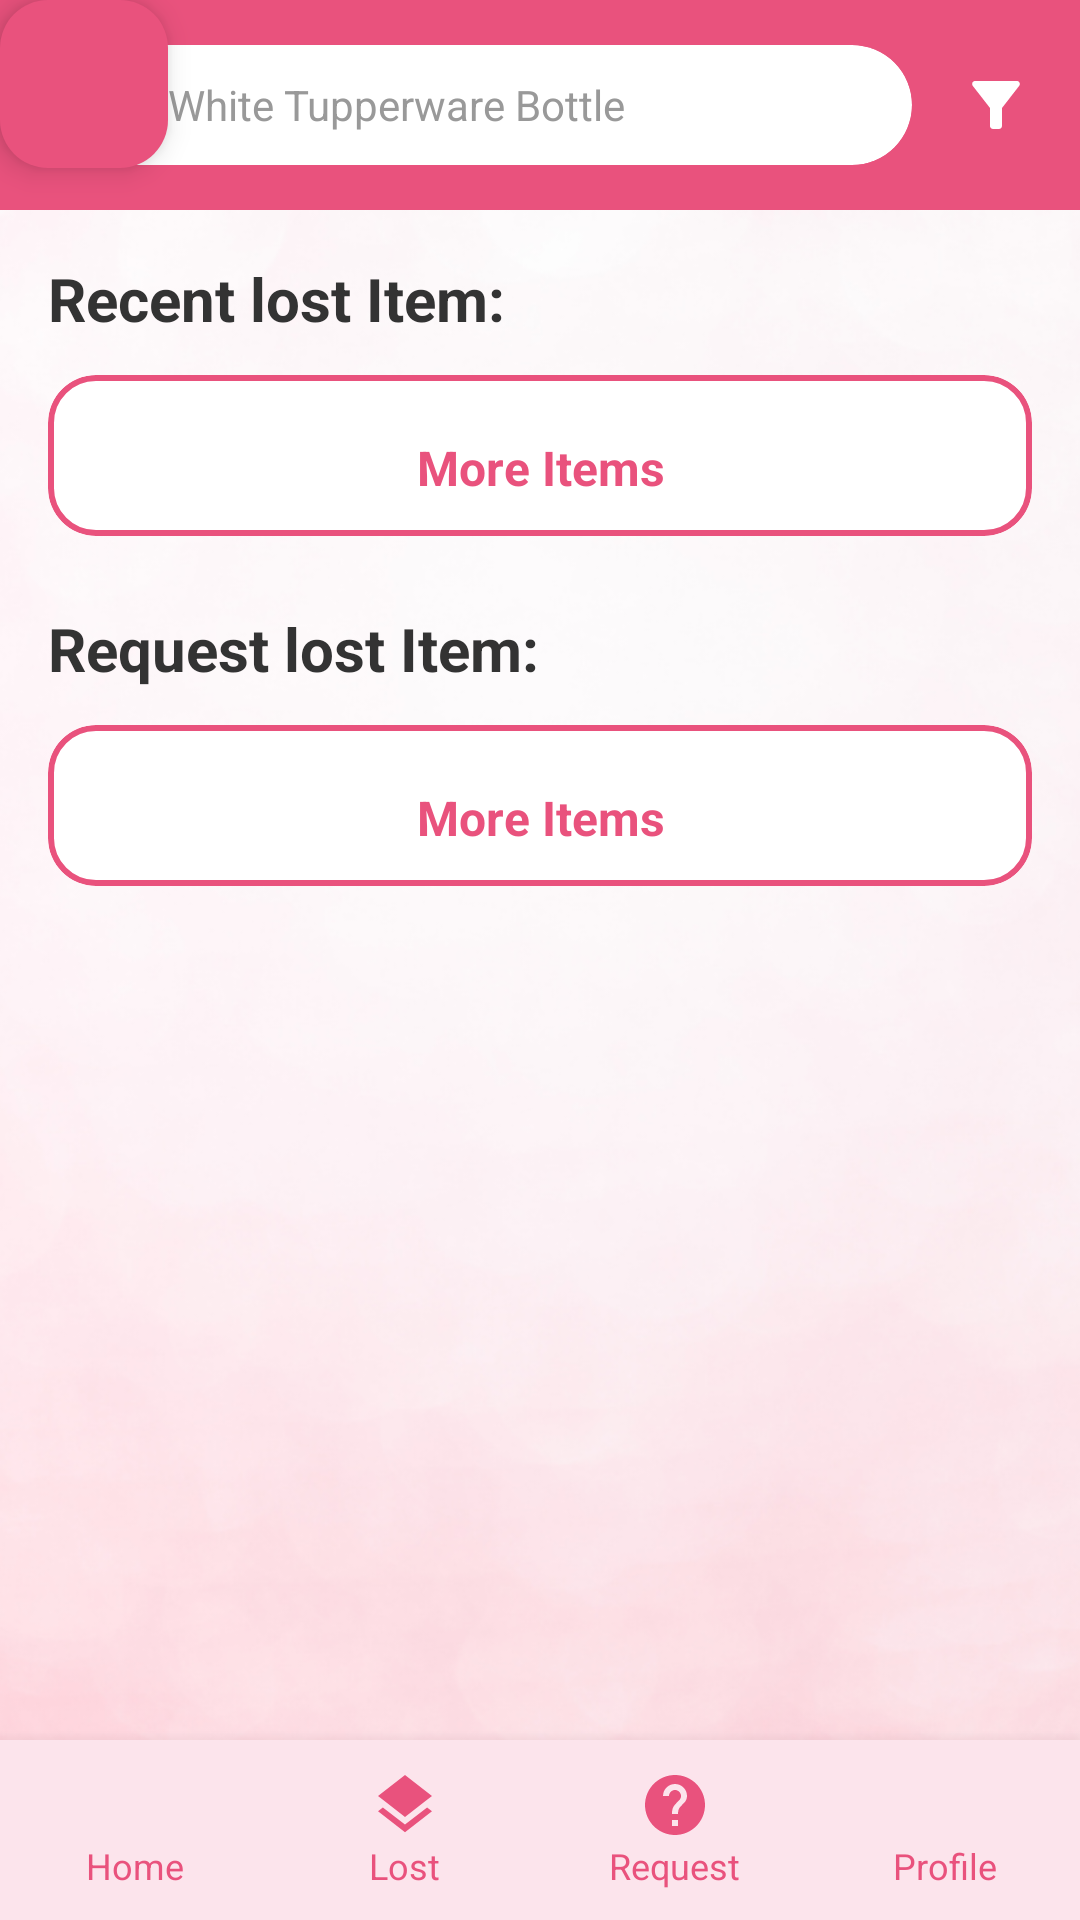

Reconstruct the res/layout file that produces this screen, plus the resources it refers to.
<!-- AndroidManifest.xml: application theme Theme.COS30017Assignment1 -->
<!-- res/layout/activity_main.xml -->
<?xml version="1.0" encoding="utf-8"?>
<androidx.constraintlayout.widget.ConstraintLayout
    xmlns:android="http://schemas.android.com/apk/res/android"
    xmlns:app="http://schemas.android.com/apk/res-auto"
    xmlns:tools="http://schemas.android.com/tools"
    android:id="@+id/main"
    android:layout_width="match_parent"
    android:layout_height="match_parent"
    android:background="@color/pink_background">

    <ImageView
        android:id="@+id/bg_image"
        android:layout_width="0dp"
        android:layout_height="0dp"
        android:scaleType="centerCrop"
        android:src="@drawable/bg"
        app:layout_constraintBottom_toBottomOf="parent"
        app:layout_constraintEnd_toEndOf="parent"
        app:layout_constraintStart_toStartOf="parent"
        app:layout_constraintTop_toTopOf="parent" />

    <include
        android:id="@+id/top_search_bar"
        layout="@layout/component_search_bar"
        android:layout_width="0dp"
        android:layout_height="70dp"
        app:layout_constraintEnd_toEndOf="parent"
        app:layout_constraintStart_toStartOf="parent"
        app:layout_constraintTop_toTopOf="parent" />

    <androidx.core.widget.NestedScrollView
        android:layout_width="0dp"
        android:layout_height="0dp"
        android:layout_marginBottom="60dp"
        app:layout_constraintBottom_toTopOf="@+id/bottom_nav"
        app:layout_constraintEnd_toEndOf="parent"
        app:layout_constraintStart_toStartOf="parent"
        app:layout_constraintTop_toBottomOf="@id/top_search_bar">

        <LinearLayout
            android:layout_width="match_parent"
            android:layout_height="wrap_content"
            android:orientation="vertical"
            android:padding="16dp">

            <TextView
                android:layout_width="wrap_content"
                android:layout_height="wrap_content"
                android:text="@string/recent_lost_item"
                android:textColor="@color/text_primary"
                android:textSize="20sp"
                android:textStyle="bold"
                android:layout_marginBottom="12dp"/>

            <com.google.android.material.card.MaterialCardView
                android:layout_width="match_parent"
                android:layout_height="wrap_content"
                android:layout_marginBottom="24dp"
                app:cardCornerRadius="16dp"
                app:cardElevation="0dp"
                app:cardBackgroundColor="@color/white"
                app:strokeColor="@color/pink_primary"
                app:strokeWidth="2dp">

                <LinearLayout
                    android:layout_width="match_parent"
                    android:layout_height="wrap_content"
                    android:orientation="vertical"
                    android:padding="12dp">

                    <androidx.recyclerview.widget.RecyclerView
                        android:id="@+id/rv_recent"
                        android:layout_width="match_parent"
                        android:layout_height="wrap_content"
                        android:nestedScrollingEnabled="false"
                        tools:itemCount="3"
                        tools:listitem="@layout/item_lost_found" />

                    <TextView
                        android:layout_width="match_parent"
                        android:layout_height="wrap_content"
                        android:layout_marginTop="8dp"
                        android:gravity="center"
                        android:text="@string/more_items"
                        android:textColor="@color/pink_primary"
                        android:textSize="16sp"
                        android:textStyle="bold" />
                </LinearLayout>
            </com.google.android.material.card.MaterialCardView>

            <TextView
                android:layout_width="wrap_content"
                android:layout_height="wrap_content"
                android:text="@string/request_lost_item"
                android:textColor="@color/text_primary"
                android:textSize="20sp"
                android:textStyle="bold"
                android:layout_marginBottom="12dp"/>

            <com.google.android.material.card.MaterialCardView
                android:layout_width="match_parent"
                android:layout_height="wrap_content"
                app:cardCornerRadius="16dp"
                app:cardElevation="0dp"
                app:cardBackgroundColor="@color/white"
                app:strokeColor="@color/pink_primary"
                app:strokeWidth="2dp">

                <androidx.constraintlayout.widget.ConstraintLayout
                    android:layout_width="match_parent"
                    android:layout_height="wrap_content"
                    android:padding="12dp">

                    <androidx.recyclerview.widget.RecyclerView
                        android:id="@+id/rv_request"
                        android:layout_width="0dp"
                        android:layout_height="wrap_content"
                        android:nestedScrollingEnabled="false"
                        app:layout_constraintStart_toStartOf="parent"
                        app:layout_constraintEnd_toEndOf="parent"
                        app:layout_constraintTop_toTopOf="parent"
                        tools:itemCount="3"
                        tools:listitem="@layout/item_lost_found" />

                    <TextView
                        android:layout_width="0dp"
                        android:layout_height="wrap_content"
                        android:layout_marginTop="8dp"
                        android:gravity="center"
                        android:text="@string/more_items"
                        android:textColor="@color/pink_primary"
                        android:textSize="16sp"
                        android:textStyle="bold"
                        app:layout_constraintTop_toBottomOf="@id/rv_request"
                        app:layout_constraintStart_toStartOf="parent"
                        app:layout_constraintEnd_toEndOf="parent"/>

                </androidx.constraintlayout.widget.ConstraintLayout>
            </com.google.android.material.card.MaterialCardView>

        </LinearLayout>
    </androidx.core.widget.NestedScrollView>

    <include
        android:id="@+id/bottom_nav"
        layout="@layout/component_bottom_nav"
        android:layout_width="0dp"
        android:layout_height="60dp"
        app:layout_constraintBottom_toBottomOf="parent"
        app:layout_constraintEnd_toEndOf="parent"
        app:layout_constraintStart_toStartOf="parent" />

    <com.google.android.material.floatingactionbutton.FloatingActionButton
        android:layout_width="wrap_content"
        android:layout_height="wrap_content"
        android:src="@drawable/ic_add"
        app:backgroundTint="@color/pink_primary"
        app:fabSize="normal"
        app:tint="@color/white"
        tools:layout_editor_absoluteX="327dp"
        tools:layout_editor_absoluteY="789dp" />

</androidx.constraintlayout.widget.ConstraintLayout>
<!-- res/layout/component_search_bar.xml (included above) -->
<?xml version="1.0" encoding="utf-8"?>
<LinearLayout xmlns:android="http://schemas.android.com/apk/res/android"
    xmlns:app="http://schemas.android.com/apk/res-auto"
    android:layout_width="match_parent"
    android:layout_height="70dp"
    android:background="@color/pink_primary"
    android:gravity="center_vertical"
    android:paddingHorizontal="16dp"
    android:orientation="horizontal">

    <androidx.cardview.widget.CardView
        android:layout_width="0dp"
        android:layout_height="40dp"
        android:layout_weight="1"
        app:cardCornerRadius="20dp"
        app:cardElevation="0dp"
        app:cardBackgroundColor="@color/white">

        <LinearLayout
            android:layout_width="match_parent"
            android:layout_height="match_parent"
            android:gravity="center_vertical"
            android:paddingHorizontal="12dp"
            android:orientation="horizontal">

            <ImageView
                android:layout_width="20dp"
                android:layout_height="20dp"
                android:src="@drawable/ic_search"
                app:tint="@color/pink_primary" />

            <TextView
                android:layout_width="match_parent"
                android:layout_height="wrap_content"
                android:layout_marginStart="8dp"
                android:text="@string/search_hint"
                android:textColor="#999999"
                android:textSize="14sp" />
        </LinearLayout>
    </androidx.cardview.widget.CardView>

    <ImageView
        android:layout_width="24dp"
        android:layout_height="24dp"
        android:layout_marginStart="16dp"
        android:src="@drawable/ic_filter_alt"
        app:tint="@color/white" />
</LinearLayout>
<!-- res/layout/item_lost_found.xml (included above) -->
<?xml version="1.0" encoding="utf-8"?>
<androidx.constraintlayout.widget.ConstraintLayout
    xmlns:android="http://schemas.android.com/apk/res/android"
    xmlns:app="http://schemas.android.com/apk/res-auto"
    android:layout_width="match_parent"
    android:layout_height="wrap_content"
    android:layout_marginBottom="8dp">

    <com.google.android.material.card.MaterialCardView
        android:layout_width="0dp"
        android:layout_height="wrap_content"
        app:cardCornerRadius="8dp"
        app:cardElevation="0dp"
        app:strokeColor="@color/pink_primary"
        app:strokeWidth="1dp"
        app:cardBackgroundColor="@color/white"
        app:layout_constraintTop_toTopOf="parent"
        app:layout_constraintStart_toStartOf="parent"
        app:layout_constraintEnd_toEndOf="parent"
        app:layout_constraintBottom_toBottomOf="parent">

        <androidx.constraintlayout.widget.ConstraintLayout
            android:layout_width="match_parent"
            android:layout_height="wrap_content"
            android:padding="12dp">

            <ImageView
                android:id="@+id/iv_thumbnail"
                android:layout_width="60dp"
                android:layout_height="60dp"
                android:background="#E0E0E0"
                android:scaleType="centerCrop"
                app:layout_constraintStart_toStartOf="parent"
                app:layout_constraintTop_toTopOf="parent"
                app:layout_constraintBottom_toBottomOf="parent" />

            <LinearLayout
                android:layout_width="0dp"
                android:layout_height="wrap_content"
                android:orientation="vertical"
                android:layout_marginStart="12dp"
                app:layout_constraintStart_toEndOf="@id/iv_thumbnail"
                app:layout_constraintEnd_toEndOf="parent"
                app:layout_constraintTop_toTopOf="parent"
                app:layout_constraintBottom_toBottomOf="parent">

                <TextView
                    android:text="@string/item_name"
                    android:textSize="18sp"
                    android:textStyle="bold"
                    android:textColor="@color/text_primary"
                    android:layout_width="wrap_content"
                    android:layout_height="wrap_content" />

                <TextView
                    android:text="@string/descriptions"
                    android:textSize="13sp"
                    android:textColor="@color/text_secondary"
                    android:layout_marginTop="2dp"
                    android:layout_width="wrap_content"
                    android:layout_height="wrap_content" />

                <TextView
                    android:text="@string/place_date_time"
                    android:textSize="12sp"
                    android:textColor="@color/text_secondary"
                    android:layout_marginTop="2dp"
                    android:layout_width="wrap_content"
                    android:layout_height="wrap_content" />
            </LinearLayout>

        </androidx.constraintlayout.widget.ConstraintLayout>
    </com.google.android.material.card.MaterialCardView>
</androidx.constraintlayout.widget.ConstraintLayout>
<!-- res/layout/component_bottom_nav.xml (included above) -->
<?xml version="1.0" encoding="utf-8"?>
<LinearLayout xmlns:android="http://schemas.android.com/apk/res/android"
    xmlns:app="http://schemas.android.com/apk/res-auto"
    android:layout_width="match_parent"
    android:layout_height="60dp"
    android:background="@color/pink_background"
    android:orientation="horizontal"
    android:elevation="8dp">

    <LinearLayout
        android:layout_width="0dp"
        android:layout_height="match_parent"
        android:layout_weight="1"
        android:gravity="center"
        android:orientation="vertical">
        <ImageView
            android:layout_width="24dp"
            android:layout_height="24dp"
            android:src="@drawable/ic_home"
            app:tint="@color/pink_primary"/>
        <TextView
            android:layout_width="wrap_content"
            android:layout_height="wrap_content"
            android:text="@string/nav_home"
            android:textSize="12sp"
            android:textColor="@color/pink_primary"/>
    </LinearLayout>

    <LinearLayout
        android:layout_width="0dp"
        android:layout_height="match_parent"
        android:layout_weight="1"
        android:gravity="center"
        android:orientation="vertical">
        <ImageView
            android:layout_width="24dp"
            android:layout_height="24dp"
            android:src="@drawable/ic_layers"
            app:tint="@color/pink_primary"/>
        <TextView
            android:layout_width="wrap_content"
            android:layout_height="wrap_content"
            android:text="@string/nav_lost"
            android:textSize="12sp"
            android:textColor="@color/pink_primary"/>
    </LinearLayout>

    <LinearLayout
        android:layout_width="0dp"
        android:layout_height="match_parent"
        android:layout_weight="1"
        android:gravity="center"
        android:orientation="vertical">
        <ImageView
            android:layout_width="24dp"
            android:layout_height="24dp"
            android:src="@drawable/ic_help"
            app:tint="@color/pink_primary"/>
        <TextView
            android:layout_width="wrap_content"
            android:layout_height="wrap_content"
            android:text="@string/nav_request"
            android:textSize="12sp"
            android:textColor="@color/pink_primary"/>
    </LinearLayout>

    <LinearLayout
        android:layout_width="0dp"
        android:layout_height="match_parent"
        android:layout_weight="1"
        android:gravity="center"
        android:orientation="vertical">
        <ImageView
            android:layout_width="24dp"
            android:layout_height="24dp"
            android:src="@drawable/ic_person"
            app:tint="@color/pink_primary"/>
        <TextView
            android:layout_width="wrap_content"
            android:layout_height="wrap_content"
            android:text="@string/nav_profile"
            android:textSize="12sp"
            android:textColor="@color/pink_primary"/>
    </LinearLayout>
</LinearLayout>
<!-- resources referenced by this layout -->
<resources>
  <color name="pink_background">#FCE4EC</color>
  <color name="pink_primary">#E9527D</color>
  <color name="text_primary">#333333</color>
  <color name="text_secondary">#666666</color>
  <color name="white">#FFFFFF</color>
  <!-- drawable bg: png bitmap (drawable, 624914 bytes) -->
  <!-- drawable ic_filter_alt (drawable) -->
  <vector xmlns:android="http://schemas.android.com/apk/res/android"
      android:width="24dp" android:height="24dp"
      android:viewportWidth="24" android:viewportHeight="24">
      <path android:fillColor="#FF000000"
          android:pathData="M4.25,5.61C6.27,8.2 10,13 10,13v6c0,0.55 0.45,1 1,1h2c0.55,0 1,-0.45 1,-1v-6c0,0 3.72,-4.8 5.74,-7.39C20.25,4.95 19.78,4 18.95,4H5.04C4.21,4 3.74,4.95 4.25,5.61z" />
  </vector>
  <!-- drawable ic_help (drawable) -->
  <vector xmlns:android="http://schemas.android.com/apk/res/android"
      android:width="24dp" android:height="24dp"
      android:viewportWidth="24" android:viewportHeight="24">
      <path android:fillColor="#FF000000"
          android:pathData="M12,2C6.48,2 2,6.48 2,12s4.48,10 10,10 10,-4.48 10,-10S17.52,2 12,2zM13,19h-2v-2h2v2zM15.07,11.25l-0.9,0.92C13.45,12.9 13,13.5 13,15h-2v-0.5c0,-1.1 0.45,-2.1 1.17,-2.83l1.24,-1.26c0.37,-0.36 0.59,-0.86 0.59,-1.41 0,-1.1 -0.9,-2 -2,-2s-2,0.9 -2,2H8c0,-2.21 1.79,-4 4,-4s4,1.79 4,4c0,0.88 -0.36,1.68 -0.93,2.25z" />
  </vector>
  <!-- drawable ic_layers (drawable) -->
  <vector xmlns:android="http://schemas.android.com/apk/res/android"
      android:width="24dp" android:height="24dp"
      android:viewportWidth="24" android:viewportHeight="24">
      <path android:fillColor="#FF000000"
          android:pathData="M11.99,18.54l-7.37,-5.73L3,14.07l9,7 9,-7 -1.63,-1.27 -7.38,5.74zM12,16l7.36,-5.73L21,9l-9,-7 -9,7 1.63,1.27L12,16z" />
  </vector>
  <string name="descriptions">Descriptions</string>
  <string name="item_name">Item Name</string>
  <string name="more_items">More Items</string>
  <string name="nav_home">Home</string>
  <string name="nav_lost">Lost</string>
  <string name="nav_profile">Profile</string>
  <string name="nav_request">Request</string>
  <string name="place_date_time">Place, Date, Time</string>
  <string name="recent_lost_item">Recent lost Item:</string>
  <string name="request_lost_item">Request lost Item:</string>
  <string name="search_hint">White Tupperware Bottle</string>
  <style name="Theme.COS30017Assignment1" parent="Base.Theme.COS30017Assignment1" />
  <style name="Base.Theme.COS30017Assignment1" parent="Theme.Material3.DayNight.NoActionBar">
          
          
      </style>
</resources>
